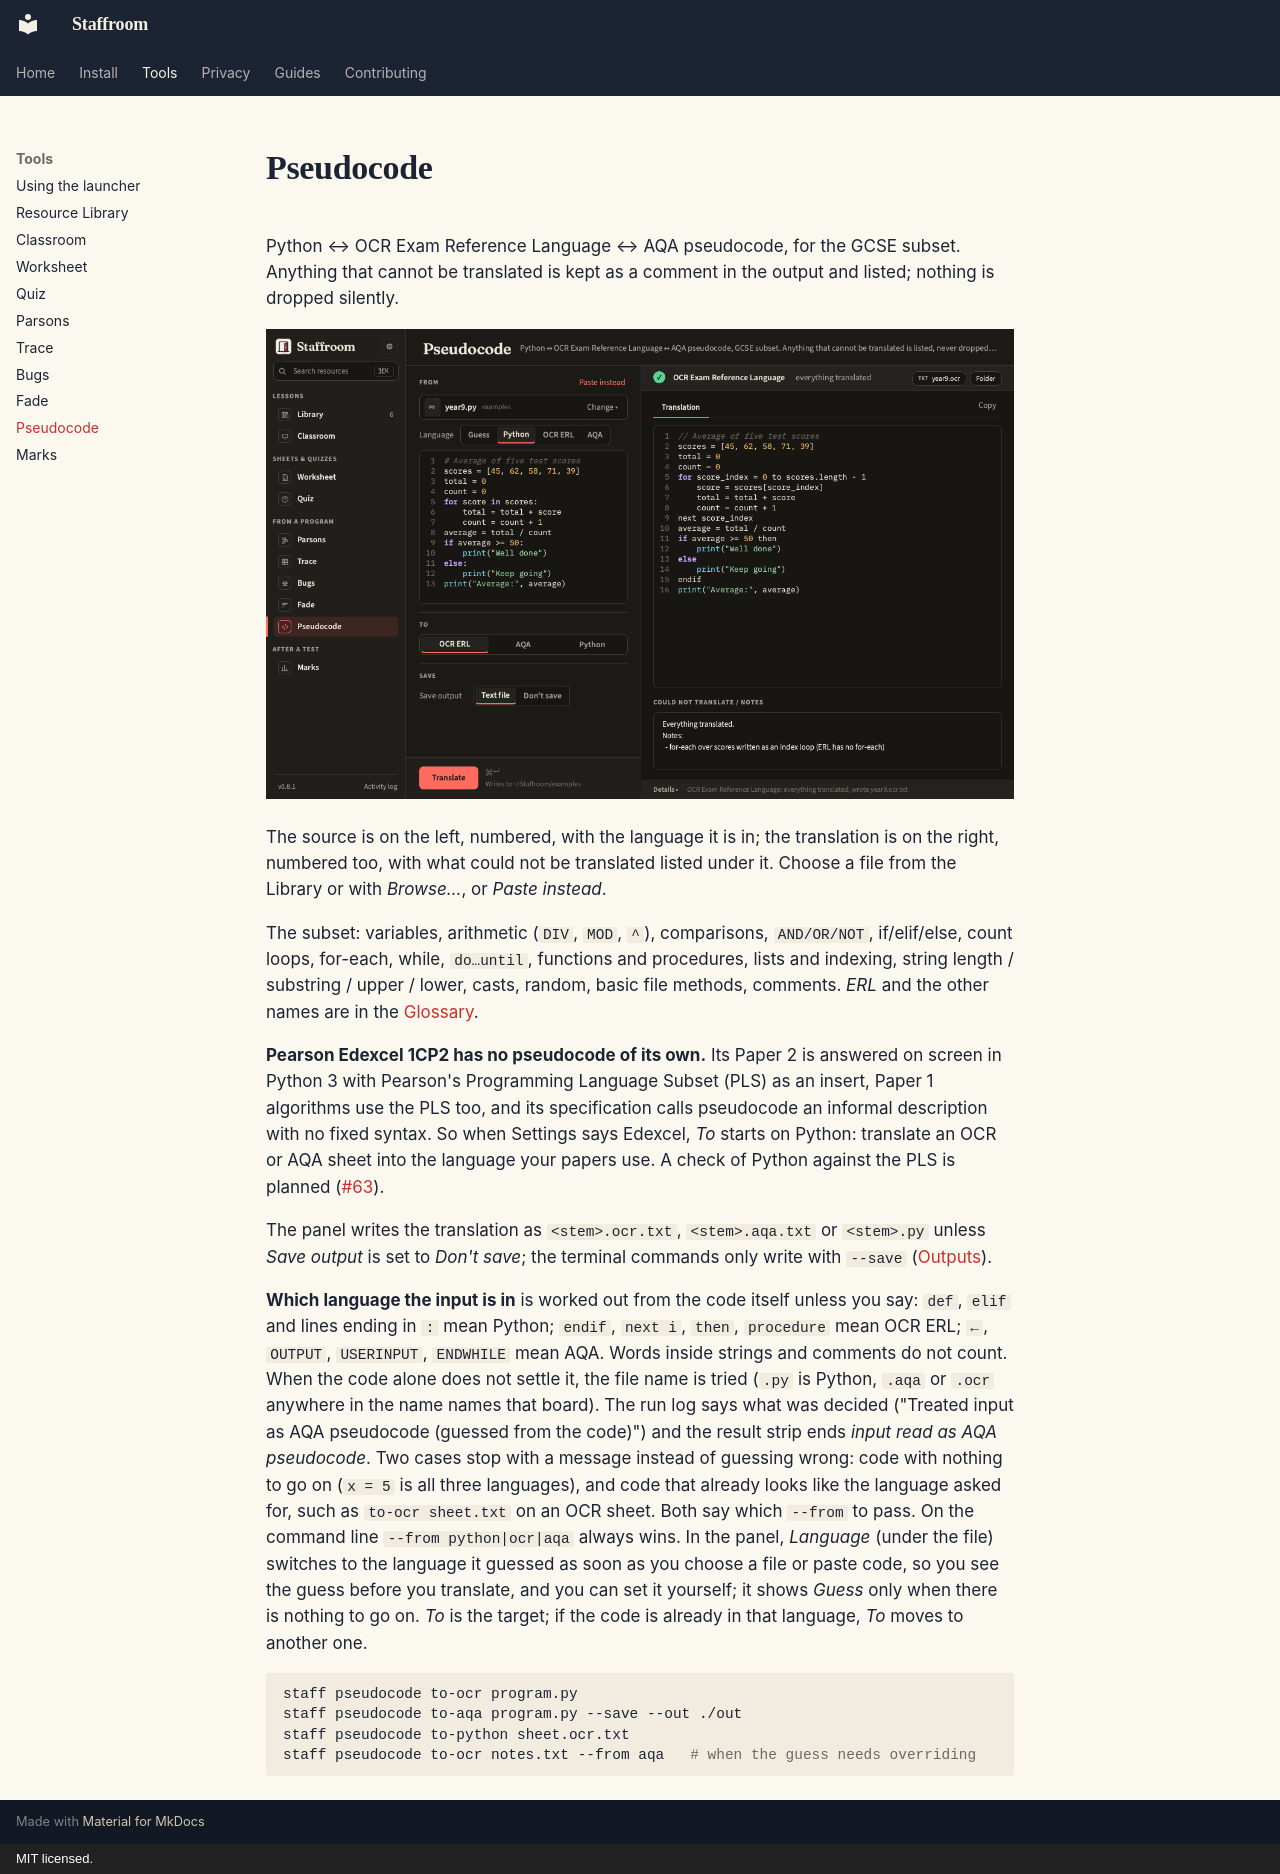

repository: ColePoppleton/Staffroom · page: tools/pseudocode/index.html · generator: mkdocs · copyright: MIT licensed.

# Pseudocode

Python ↔ OCR Exam Reference Language ↔ AQA pseudocode, for the GCSE subset.
Anything that cannot be translated is kept as a comment in the output and
listed; nothing is dropped silently.

![Pseudocode panel](../pseudocode-dark.png)

The source is on the left, numbered, with the language it is in; the
translation is on the right, numbered too, with what could not be translated
listed under it. Choose a file from the Library or with *Browse…*, or
*Paste instead*.

The subset: variables, arithmetic (`DIV`, `MOD`, `^`), comparisons,
`AND/OR/NOT`, if/elif/else, count loops, for-each, while, `do…until`,
functions and procedures, lists and indexing, string length / substring /
upper / lower, casts, random, basic file methods, comments. *ERL* and the
other names are in the [Glossary](../guide/glossary.md#pseudocode).

**Pearson Edexcel 1CP2 has no pseudocode of its own.** Its Paper 2 is
answered on screen in Python 3 with Pearson's Programming Language Subset
(PLS) as an insert, Paper 1 algorithms use the PLS too, and its
specification calls pseudocode an informal description with no fixed
syntax. So when Settings says Edexcel, *To* starts on Python: translate an
OCR or AQA sheet into the language your papers use. A check of Python
against the PLS is planned
([#63](https://github.com/ColePoppleton/Staffroom/issues/63)).

The panel writes the translation as `<stem>.ocr.txt`, `<stem>.aqa.txt` or
`<stem>.py` unless *Save output* is set to *Don't save*; the terminal commands
only write with `--save` ([Outputs](../guide/outputs.md)).

**Which language the input is in** is worked out from the code itself
unless you say: `def`, `elif` and lines ending in `:` mean Python;
`endif`, `next i`, `then`, `procedure` mean OCR ERL; `←`, `OUTPUT`,
`USERINPUT`, `ENDWHILE` mean AQA. Words inside strings and comments do not
count. When the code alone does not settle it, the file name is tried
(`.py` is Python, `.aqa` or `.ocr` anywhere in the name names that board).
The run log says what was decided ("Treated input as AQA pseudocode
(guessed from the code)") and the result strip ends *input read as AQA
pseudocode*. Two cases stop with a message instead
of guessing wrong: code with nothing to go on (`x = 5` is all three
languages), and code that already looks like the language asked for, such
as `to-ocr sheet.txt` on an OCR sheet. Both say which `--from` to pass. On
the command line `--from python|ocr|aqa` always wins. In the panel,
*Language* (under the file) switches to the language it guessed as soon as
you choose a file or paste code, so you see the guess before you translate,
and you can set it yourself; it shows *Guess* only when there is nothing to
go on. *To* is the target; if the code is already in that language, *To*
moves to another one.

```bash
staff pseudocode to-ocr program.py
staff pseudocode to-aqa program.py --save --out ./out
staff pseudocode to-python sheet.ocr.txt
staff pseudocode to-ocr notes.txt --from aqa   # when the guess needs overriding
```
